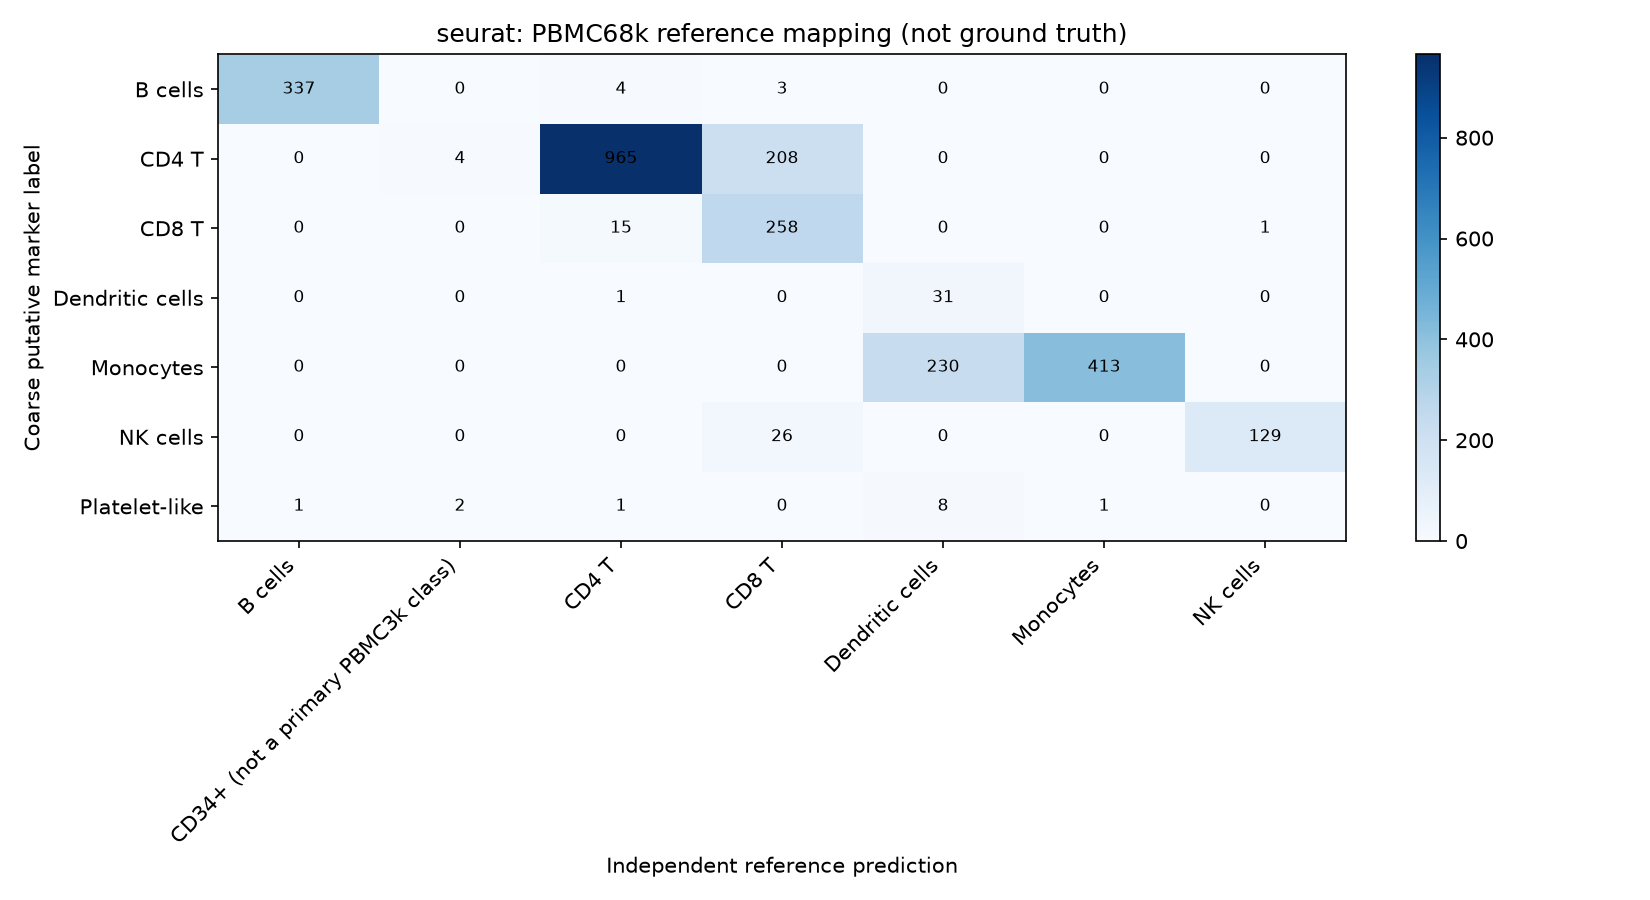

The data file committed next to this chart (first rows):
broad_type, B cells, CD34+ (not a primary PBMC3k class), CD4 T, CD8 T, Dendritic cells, Monocytes, NK cells
B cells, 337, 0, 4, 3, 0, 0, 0
CD4 T, 0, 4, 965, 208, 0, 0, 0
CD8 T, 0, 0, 15, 258, 0, 0, 1
Dendritic cells, 0, 0, 1, 0, 31, 0, 0
Monocytes, 0, 0, 0, 0, 230, 413, 0
NK cells, 0, 0, 0, 26, 0, 0, 129
Platelet-like, 1, 2, 1, 0, 8, 1, 0
